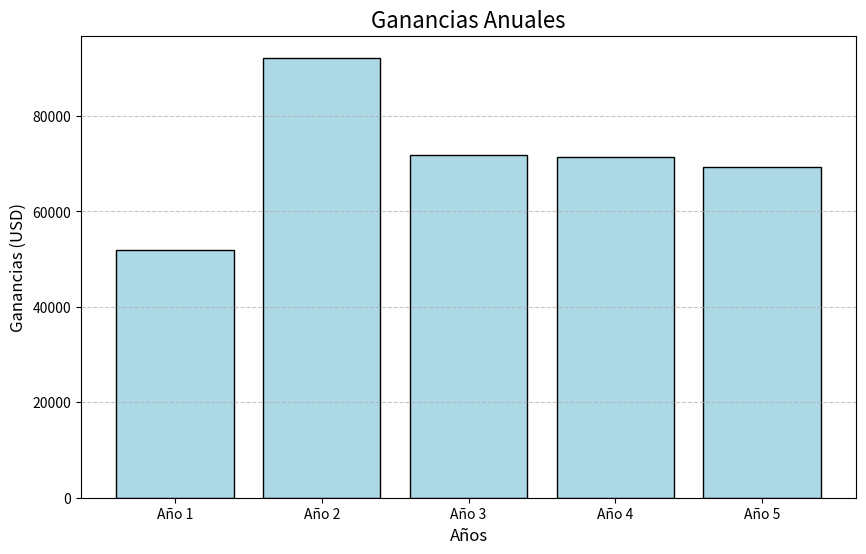
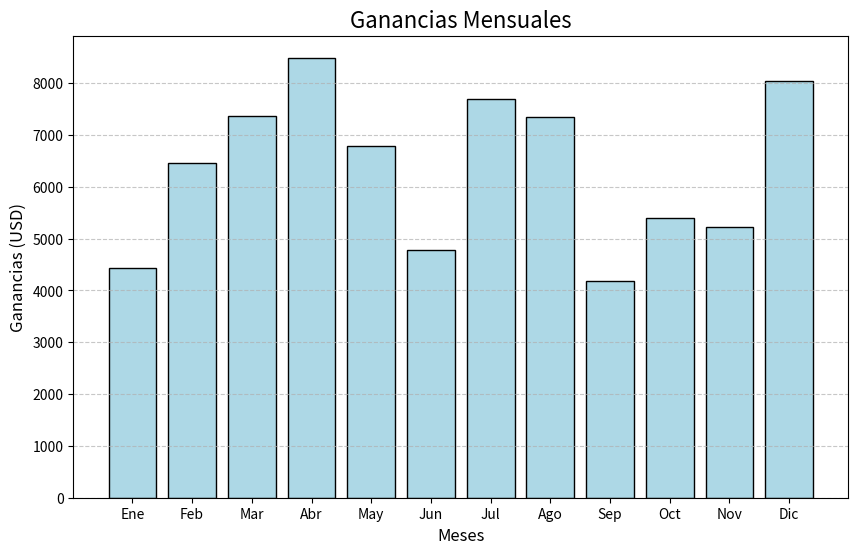
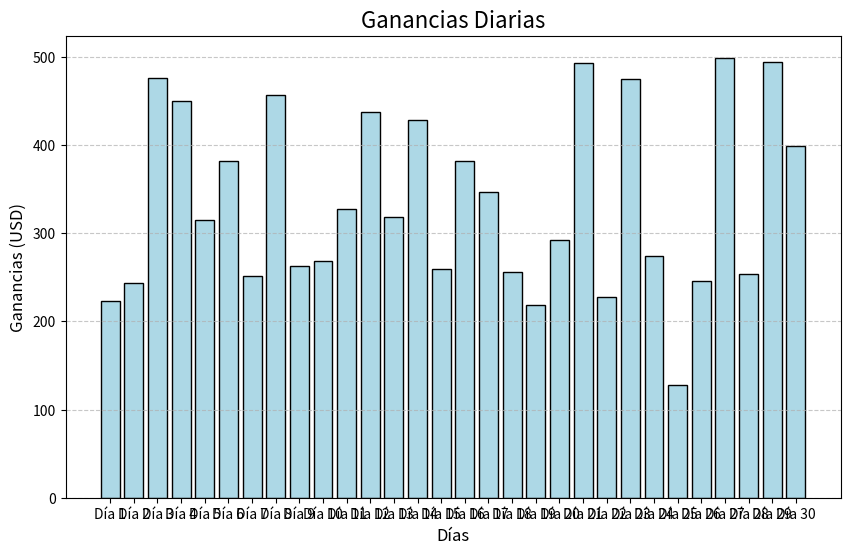
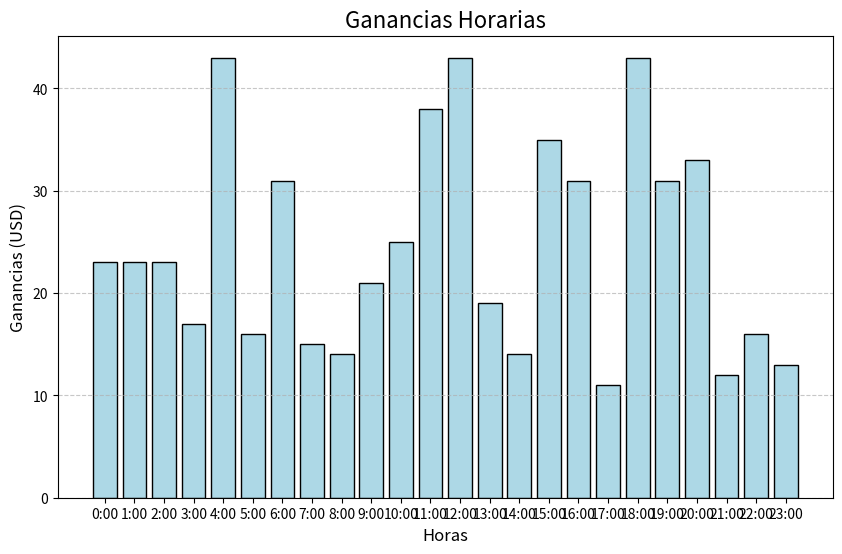

These charts were generated, in order, by the following Python code:
import numpy as np
import matplotlib.pyplot as plt

# Simulación de datos de ganancias
def generar_datos():
    ganancias_anuales = np.random.randint(50000, 100000, size=5)  # Últimos 5 años
    ganancias_mensuales = np.random.randint(4000, 10000, size=12)  # Últimos 12 meses
    ganancias_diarias = np.random.randint(100, 500, size=30)  # Últimos 30 días
    ganancias_horarias = np.random.randint(10, 50, size=24)  # Últimas 24 horas
    return ganancias_anuales, ganancias_mensuales, ganancias_diarias, ganancias_horarias

# Función para graficar
def graficar_datos(ganancias, titulo, etiquetas_x, xlabel, ylabel):
    plt.figure(figsize=(10, 6))
    plt.bar(etiquetas_x, ganancias, color='lightblue', edgecolor='black')
    plt.title(titulo, fontsize=16)
    plt.xlabel(xlabel, fontsize=12)
    plt.ylabel(ylabel, fontsize=12)
    plt.grid(axis='y', linestyle='--', alpha=0.7)
    plt.show()

# Generar datos simulados
ganancias_anuales, ganancias_mensuales, ganancias_diarias, ganancias_horarias = generar_datos()

# Graficar ganancias anuales
años = [f"Año {i}" for i in range(1, 6)]
graficar_datos(ganancias_anuales, "Ganancias Anuales", años, "Años", "Ganancias (USD)")

# Graficar ganancias mensuales
meses = ["Ene", "Feb", "Mar", "Abr", "May", "Jun", "Jul", "Ago", "Sep", "Oct", "Nov", "Dic"]
graficar_datos(ganancias_mensuales, "Ganancias Mensuales", meses, "Meses", "Ganancias (USD)")

# Graficar ganancias diarias
días = [f"Día {i}" for i in range(1, 31)]
graficar_datos(ganancias_diarias, "Ganancias Diarias", días, "Días", "Ganancias (USD)")

# Graficar ganancias horarias
horas = [f"{i}:00" for i in range(24)]
graficar_datos(ganancias_horarias, "Ganancias Horarias", horas, "Horas", "Ganancias (USD)")
